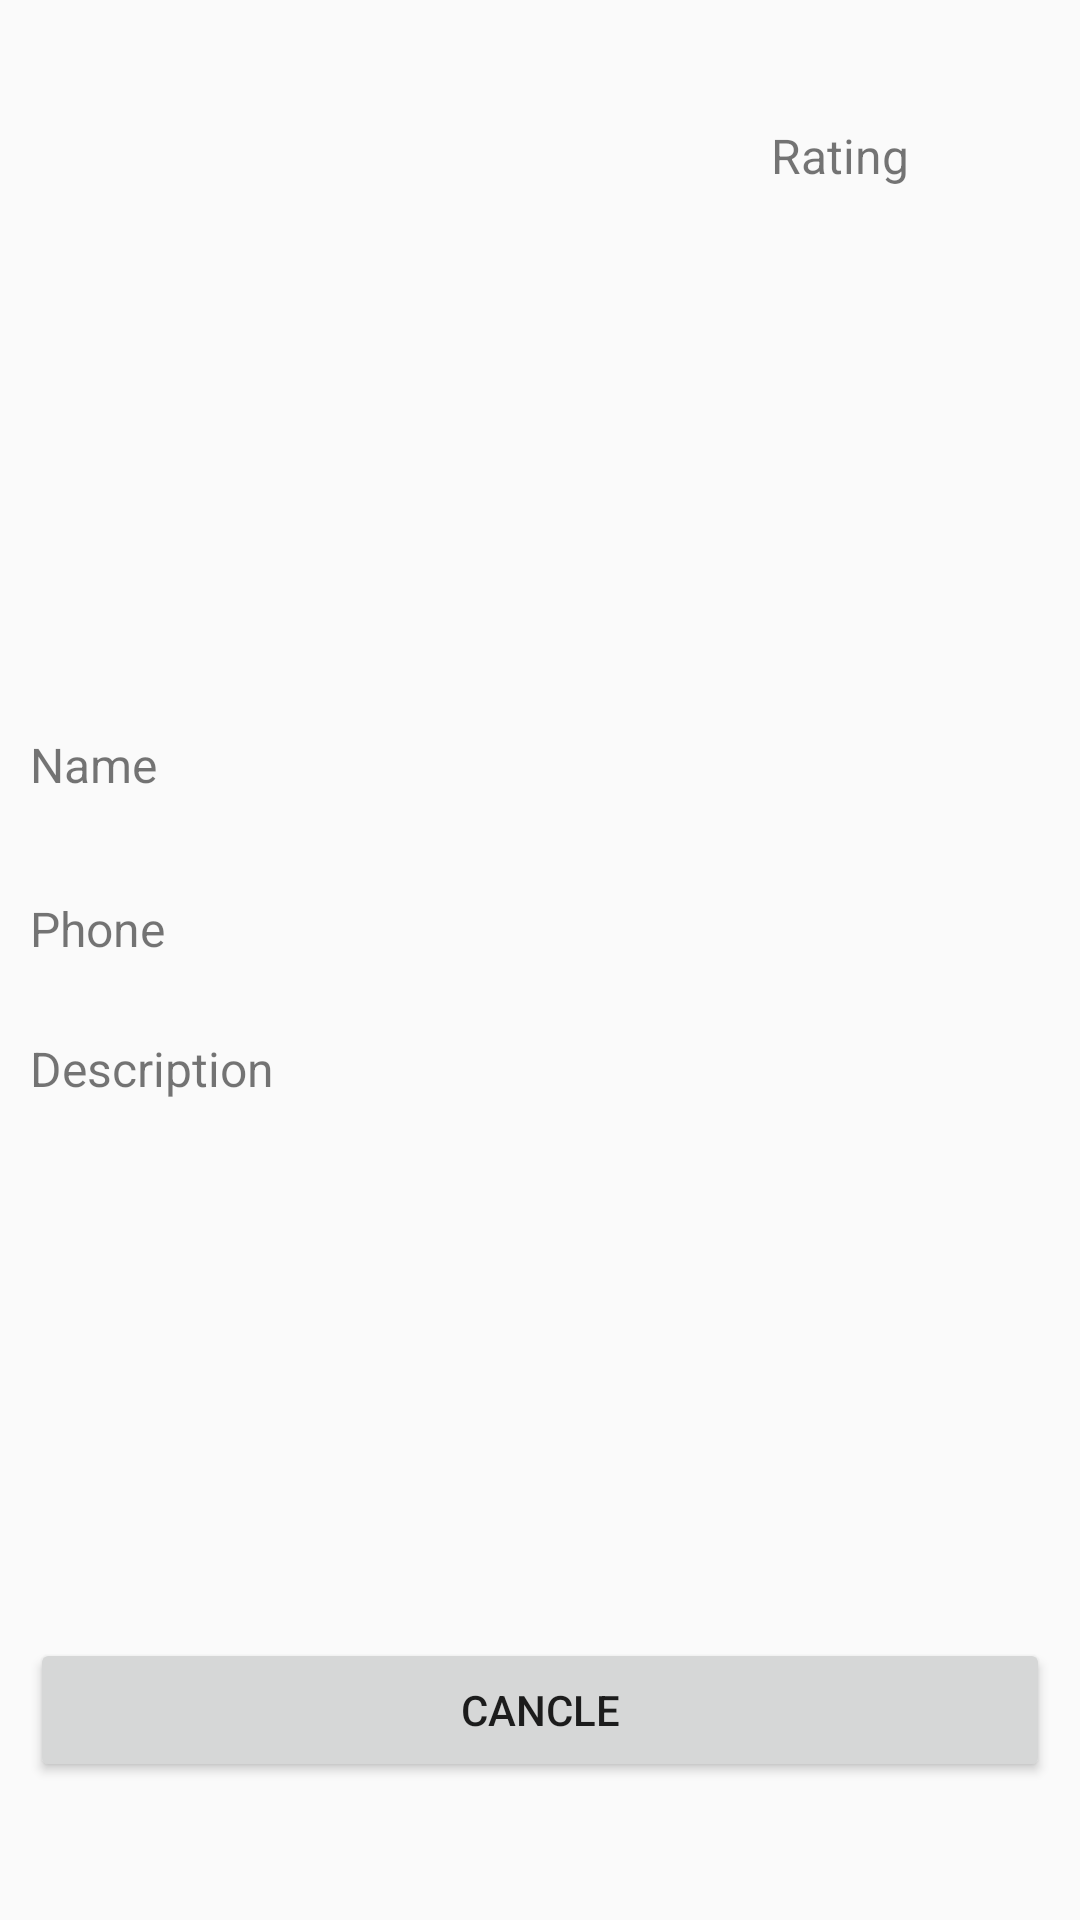

Produce the Android XML layout that renders to this screen, including the resource entries it uses.
<!-- AndroidManifest.xml: application theme MyMaterialTheme -->
<!-- res/layout/fragment_overview.xml -->
<RelativeLayout xmlns:android="http://schemas.android.com/apk/res/android"
    xmlns:app="http://schemas.android.com/apk/res-auto"
    xmlns:tools="http://schemas.android.com/tools"
    android:layout_width="match_parent"
    android:layout_height="match_parent"
    android:padding="10dp"
    tools:context="com.example.bottleneck.dabba.Overview">

    

    <ImageView
        android:id="@+id/imageView"
        android:layout_width="200dp"
        android:layout_height="200dp"
        android:layout_alignParentLeft="true"
        android:layout_alignParentStart="true"
        android:layout_alignParentTop="true" />

    <TextView
        android:id="@+id/ratingEditText"
        android:layout_width="wrap_content"
        android:layout_height="wrap_content"
        android:layout_alignParentEnd="true"
        android:layout_alignParentRight="true"
        android:layout_alignParentTop="true"
        android:layout_marginEnd="47dp"
        android:layout_marginRight="47dp"
        android:layout_marginTop="31dp"
        android:text="Rating"
        android:textSize="16sp" />

    <TextView
        android:id="@+id/describeEditText"
        android:layout_width="wrap_content"
        android:layout_height="wrap_content"
        android:layout_below="@+id/phoneEditText"
        android:layout_marginTop="25dp"
        android:text="Description"
        android:textSize="16sp" />

    <Button
        android:id="@+id/cancleButton"
        android:layout_width="match_parent"
        android:layout_height="wrap_content"
        android:layout_alignParentBottom="true"
        android:layout_centerHorizontal="true"
        android:layout_marginBottom="36dp"
        android:text="Cancle" />

    <TextView
        android:id="@+id/nameEditText"
        android:layout_width="wrap_content"
        android:layout_height="wrap_content"
        android:layout_alignParentLeft="true"
        android:layout_alignParentStart="true"
        android:layout_below="@+id/imageView"
        android:layout_marginTop="34dp"
        android:text="Name "
        android:textSize="16sp" />

    <TextView
        android:id="@+id/phoneEditText"
        android:layout_width="wrap_content"
        android:layout_height="wrap_content"
        android:layout_marginTop="33dp"
        android:text="Phone"
        android:textSize="16sp"
        android:layout_below="@+id/nameEditText"
        android:layout_alignParentLeft="true"
        android:layout_alignParentStart="true" />

</RelativeLayout>
<!-- resources referenced by this layout -->
<resources>
  <style name="MyMaterialTheme" parent="MyMaterialTheme.Base" />
  <style name="MyMaterialTheme.Base" parent="Theme.AppCompat.Light.DarkActionBar">
          
          <item name="colorPrimary">@color/colorPrimary</item>
          <item name="colorPrimaryDark">@color/colorPrimaryDark</item>
          <item name="colorAccent">@color/colorAccent</item>
          <item name="windowActionBar">false</item>
          <item name="windowNoTitle">true</item>
      </style>
  <!-- not gathered from this repository: default colours our renderer supplied (Android Studio template values) -->
  <color name="colorPrimary">#FF6200EE</color>
  <color name="colorPrimaryDark">#FF3700B3</color>
  <color name="colorAccent">#FF03DAC5</color>
</resources>
